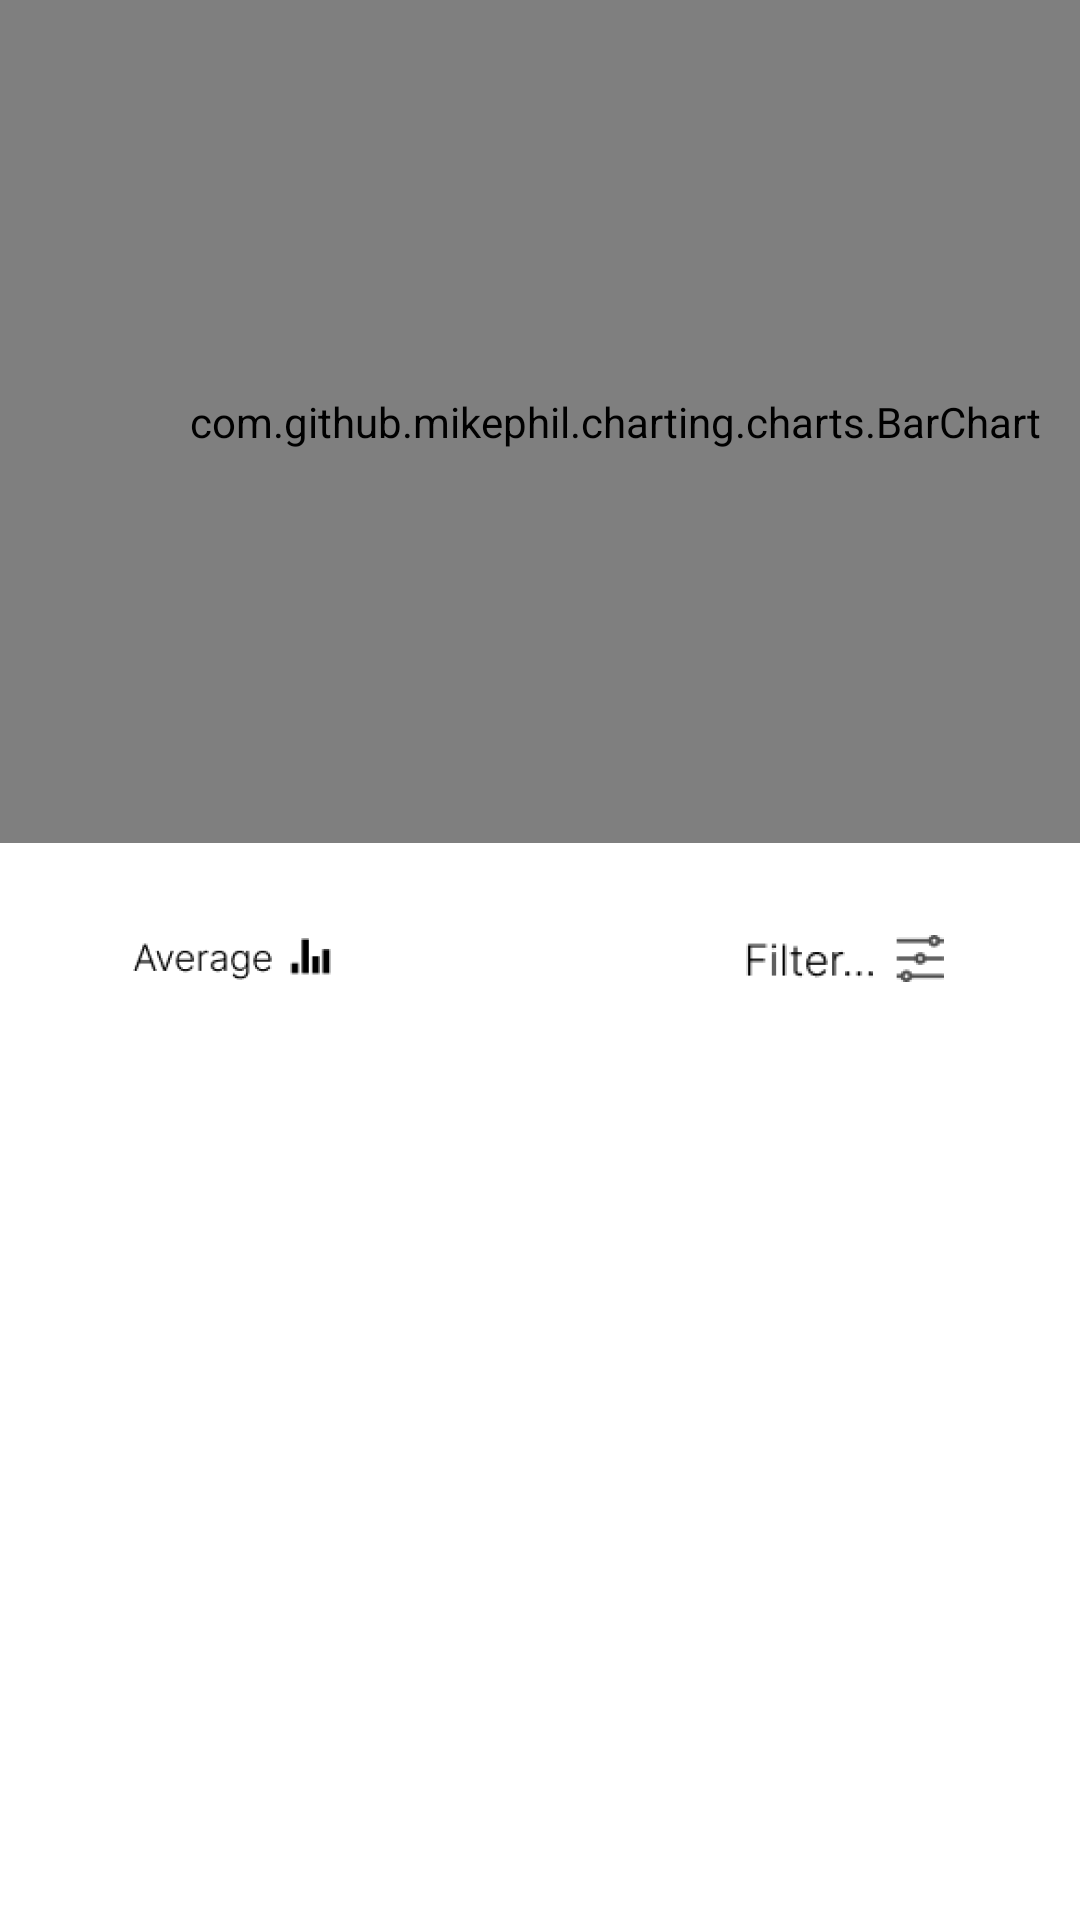

Layout XML and referenced resources for this Android screen:
<!-- AndroidManifest.xml: application theme Theme.SoTrack -->
<!-- res/layout/fragment_analysis.xml -->
<?xml version="1.0" encoding="utf-8"?>
<androidx.constraintlayout.widget.ConstraintLayout xmlns:android="http://schemas.android.com/apk/res/android"
    xmlns:app="http://schemas.android.com/apk/res-auto"
    xmlns:tools="http://schemas.android.com/tools"
    android:layout_width="match_parent"
    android:layout_height="match_parent"
    tools:context=".MainActivity">

    <com.github.mikephil.charting.charts.BarChart
        android:id="@+id/fragment_vertical_barchart"
        android:layout_width="412dp"
        android:layout_height="281dp"
        android:layout_marginEnd="75dp"
        android:layout_marginBottom="534dp"
        app:layout_constraintBottom_toBottomOf="parent"
        app:layout_constraintEnd_toEndOf="parent"
        app:layout_constraintHorizontal_bias="0.013"
        app:layout_constraintStart_toStartOf="parent"
        app:layout_constraintTop_toTopOf="parent"
        app:layout_constraintVertical_bias="0.0" />

    <LinearLayout
        android:id="@+id/linearLayout"
        android:layout_width="409dp"
        android:layout_height="75dp"
        android:layout_marginStart="1dp"
        android:layout_marginTop="1dp"
        android:layout_marginEnd="1dp"
        app:layout_constraintEnd_toEndOf="parent"
        app:layout_constraintStart_toStartOf="parent"
        app:layout_constraintTop_toBottomOf="@+id/fragment_vertical_barchart">

        <ImageButton
            android:id="@+id/button2"
            android:layout_width="103dp"
            android:layout_height="match_parent"
            android:layout_weight="1"
            android:backgroundTint="#00FFFFFF"
            android:text="Button"
            app:srcCompat="@mipmap/ic_average_foreground" />

        <ImageButton
            android:id="@+id/button3"
            android:layout_width="107dp"
            android:layout_height="match_parent"
            android:layout_weight="1"
            android:backgroundTint="#00FFFFFF"
            android:text="Button"
            app:srcCompat="@mipmap/ic_filter_icon_foreground" />
    </LinearLayout>

    <androidx.recyclerview.widget.RecyclerView
        android:id="@+id/discovery_rv"
        android:layout_width="419dp"
        android:layout_height="374dp"
        android:layout_marginBottom="1dp"
        app:layout_constraintBottom_toBottomOf="parent"
        app:layout_constraintEnd_toEndOf="parent"
        app:layout_constraintStart_toStartOf="parent"
        app:layout_constraintTop_toBottomOf="@+id/linearLayout" />

</androidx.constraintlayout.widget.ConstraintLayout>
<!-- resources referenced by this layout -->
<resources>
  <!-- mipmap ic_average_foreground: png bitmap (mipmap-hdpi, 1794 bytes) -->
  <!-- mipmap ic_filter_icon_foreground: png bitmap (mipmap-hdpi, 1535 bytes) -->
  <style name="Theme.SoTrack" parent="Theme.MaterialComponents.DayNight.DarkActionBar">
          <item name="windowActionBar">false</item>
          <item name="windowNoTitle">true</item>
          <item name="android:windowFullscreen">true</item>
          
          <item name="colorPrimary">@color/purple_500</item>
          <item name="colorPrimaryVariant">@color/purple_700</item>
          <item name="colorOnPrimary">@color/white</item>
          
          <item name="colorSecondary">@color/teal_200</item>
          <item name="colorSecondaryVariant">@color/teal_700</item>
          <item name="colorOnSecondary">@color/black</item>
          
          <item name="android:statusBarColor" tools:targetApi="l">?attr/colorPrimaryVariant</item>
          
      </style>
  <color name="purple_500">#FF6200EE</color>
  <color name="purple_700">#FF3700B3</color>
  <color name="white">#FFFFFFFF</color>
  <color name="teal_200">#FF03DAC5</color>
  <color name="teal_700">#FF018786</color>
  <color name="black">#FF000000</color>
</resources>
